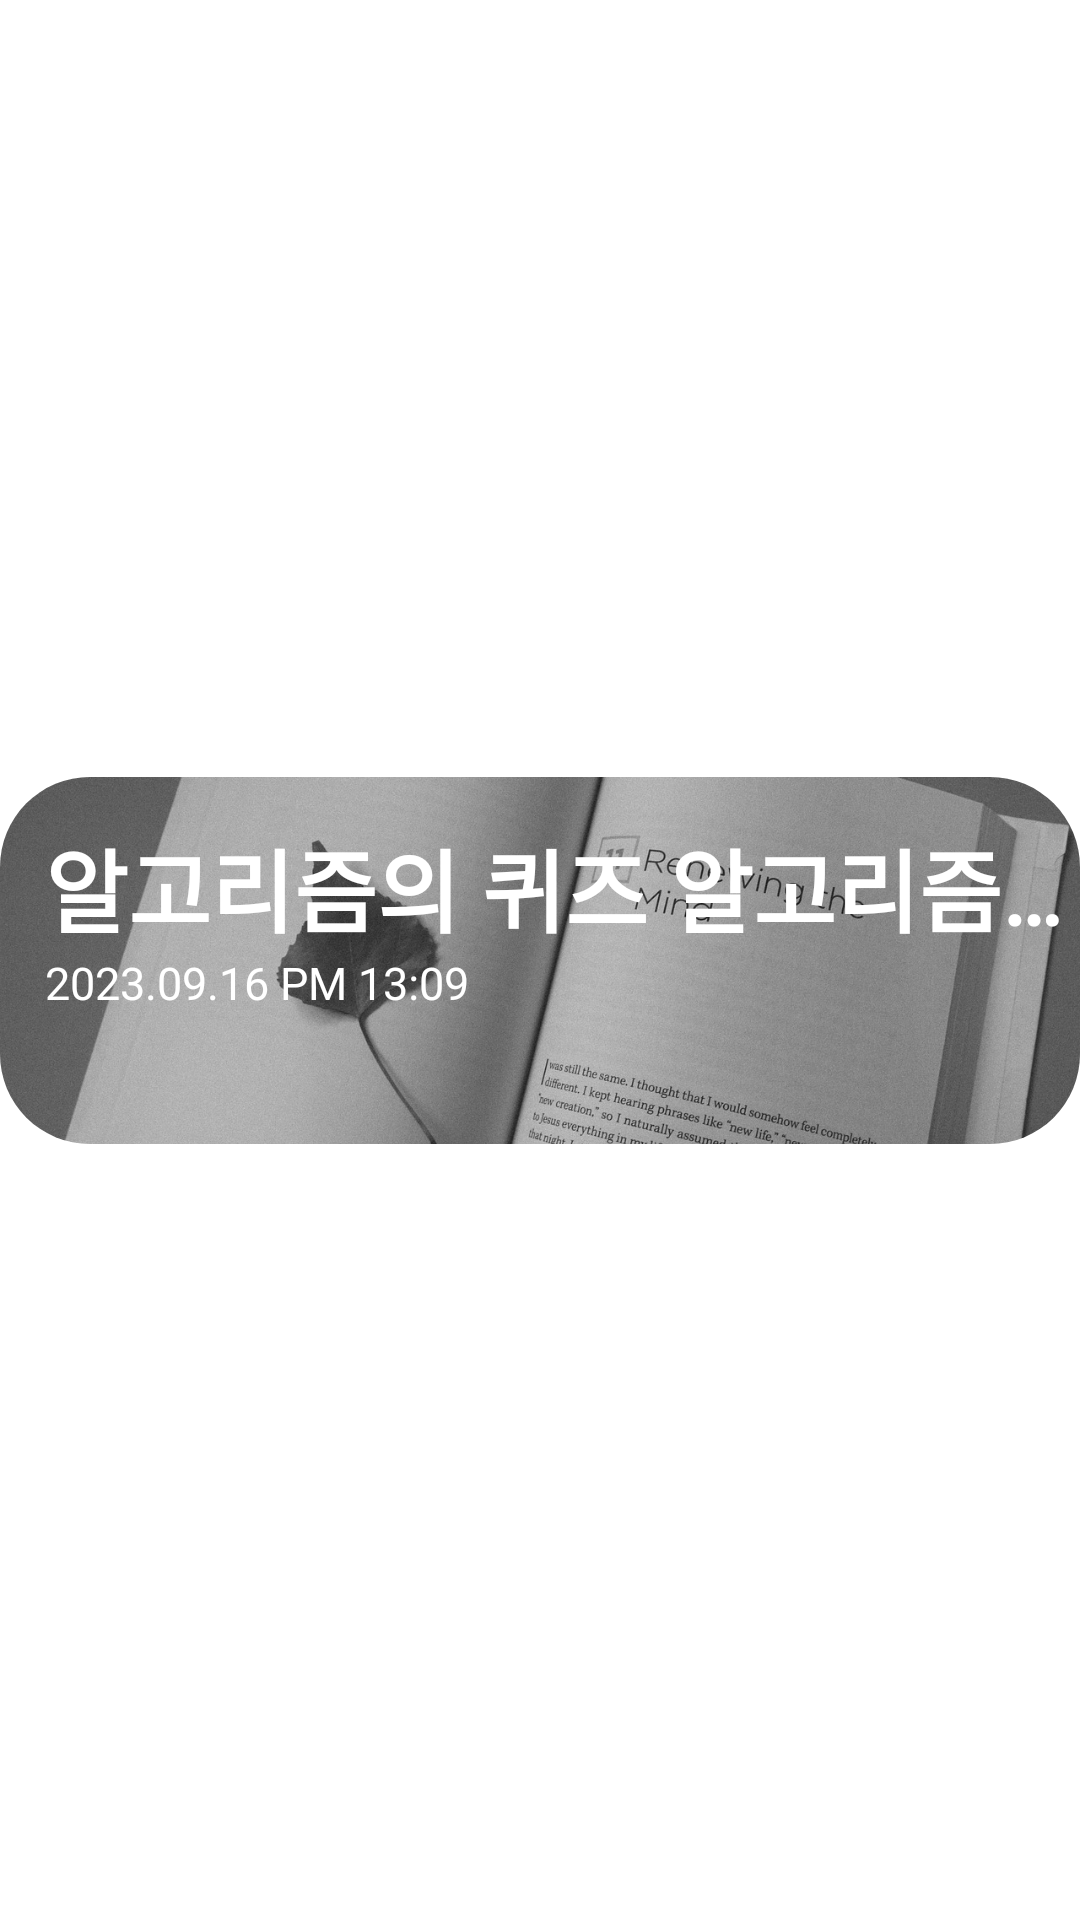

The Android layout XML behind this screen, and the referenced resources:
<!-- AndroidManifest.xml: application theme Theme.SumNote -->
<!-- res/layout/quiz_list_item.xml -->
<?xml version="1.0" encoding="utf-8"?>
<androidx.constraintlayout.widget.ConstraintLayout xmlns:android="http://schemas.android.com/apk/res/android"
    xmlns:app="http://schemas.android.com/apk/res-auto"
    xmlns:tools="http://schemas.android.com/tools"
    android:layout_width="match_parent"
    android:layout_height="wrap_content"
    android:layout_marginStart="20dp"
    android:layout_marginEnd="20dp"
    android:orientation="vertical">


    <androidx.cardview.widget.CardView
        android:id="@+id/cardView"
        android:layout_width="wrap_content"
        android:layout_height="0dp"
        android:layout_marginTop="10dp"
        android:layout_marginBottom="10dp"
        app:layout_constraintRight_toRightOf="parent"
        app:layout_constraintLeft_toLeftOf="parent"
        app:layout_constraintTop_toTopOf="parent"
        app:layout_constraintBottom_toBottomOf="parent"
        app:cardCornerRadius="30dp"
        app:cardElevation="0dp"
        app:layout_constraintDimensionRatio="1:0.34"
        app:cardBackgroundColor="@android:color/transparent">


        <androidx.constraintlayout.widget.ConstraintLayout
            android:layout_width="match_parent"
            android:layout_height="match_parent">

            <ImageView
                android:id="@+id/imgView_quiz"
                android:layout_width="match_parent"
                android:layout_height="match_parent"
                android:background="@android:color/transparent"
                android:scaleType="centerCrop"
                app:layout_constraintBottom_toBottomOf="parent"
                app:layout_constraintEnd_toEndOf="parent"
                app:layout_constraintStart_toStartOf="parent"
                app:layout_constraintTop_toTopOf="parent"
                app:srcCompat="@drawable/img_note_3" />

            <TextView
                android:id="@+id/txt_quiz_title"
                android:layout_width="wrap_content"
                android:layout_height="wrap_content"
                android:layout_marginStart="15dp"
                android:layout_marginTop="15dp"
                android:fontFamily="@font/pretendard_medium"
                android:letterSpacing="0"
                android:ellipsize="end"
                android:maxLines="1"
                android:text="알고리즘의 퀴즈 알고리즘의 퀴즈"
                android:textColor="@color/white"
                android:textSize="30dp"
                android:textStyle="bold"
                app:layout_constraintStart_toStartOf="parent"
                app:layout_constraintTop_toTopOf="parent" />

            <TextView
                android:id="@+id/txt_quiz_gen_data"
                android:layout_width="wrap_content"
                android:layout_height="wrap_content"
                android:layout_gravity="bottom"
                android:layout_marginStart="15dp"
                android:text="2023.09.16 PM 13:09"
                android:textColor="@color/white"
                android:textSize="15dp"
                android:fontFamily="@font/pretendard_extra_light"
                android:letterSpacing="0"
                app:layout_constraintBottom_toBottomOf="parent"
                app:layout_constraintStart_toStartOf="@+id/imgView_quiz"
                app:layout_constraintTop_toBottomOf="@+id/txt_quiz_title"
                app:layout_constraintVertical_bias="0.0" />

        </androidx.constraintlayout.widget.ConstraintLayout>


    </androidx.cardview.widget.CardView>

</androidx.constraintlayout.widget.ConstraintLayout>
<!-- resources referenced by this layout -->
<resources>
  <color name="white">#FFFFFF</color>
  <!-- drawable img_note_3: jpg bitmap (drawable, 320760 bytes) -->
  <style name="Theme.SumNote" parent="Theme.MaterialComponents.DayNight.DarkActionBar">
          
          <item name="colorPrimary">@color/green</item>
          <item name="colorPrimaryVariant">@color/green</item>
          
          <item name="colorOnPrimary">@color/white</item>
          
          <item name="colorSecondary">@color/green</item>
          <item name="colorSecondaryVariant">@color/green</item>
          <item name="colorOnSecondary">@color/white</item>
          
          <item name="android:statusBarColor">?attr/colorPrimaryVariant</item>
  
          
          <item name="windowNoTitle">true</item>
      </style>
  <color name="green">#07C97C</color>
</resources>
